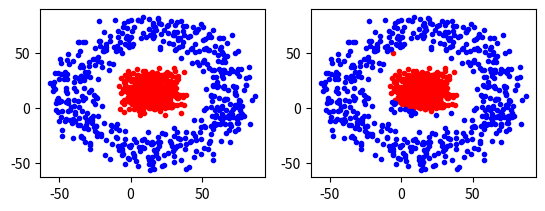
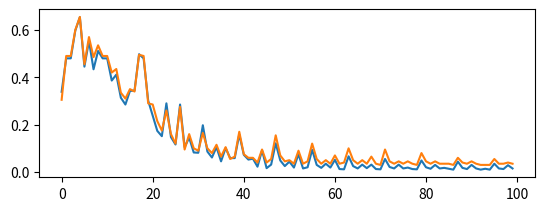

Here is the Python script that generated these plots, in order:
import numpy as np
import matplotlib.pyplot as plt
import random
import math


# 构建各个分类
def gen_sample():
	data = []
	radius = [0,50]
	for i in range(1000): # 生成10k个点
		catg = random.randint(0,1) # 决定分类
		r = random.random() * 10
		arg = random.random() * 360
		len = r + radius[catg]
		x_c = math.cos(math.radians(arg)) * len
		y_c = math.sin(math.radians(arg)) * len
		x = random.random() * 30 + x_c
		y = random.random() * 30 + y_c
		data.append((x,y,catg))
	return data


def plot_dots(data):
	data_asclass = [[] for i in range(2)]
	for d in data:
		data_asclass[int(d[2])].append((d[0],d[1]))
	colors = ['r.','b.','r.','b.']
	for i,d in enumerate(data_asclass):
		nd = np.array(d)
		plt.plot(nd[:,0],nd[:,1],colors[i])
	plt.draw()


def train(input, output, Whx, Wyh, bh, by):
	"""
	完成神经网络的训练过程
	:param input: 输入列向量，例如[x,y].T
	:param output: 输入列向量，例如[0,1,0,0].T
	:param Whx: x->h 的参数矩阵
	:param Wyh: h-y 的参数矩阵
	:param bh: x-h 的偏执向量
	:param by: h-y 的偏执向量
	:return:
	"""
	h_z = np.dot(Whx,input) + bh # 线性求和
	h_a = 1/(1 + np.exp(-1 * h_z)) # 经过sigmoid激活函数
	y_z = np.dot(Wyh, h_a) + by
	y_a = 1/(1+np.exp(-1 * y_z))
	c_y = (y_a - output) * y_a * (1-y_a)
	dWyh = np.dot(c_y,h_a.T)
	dby = c_y
	c_h = np.dot(Wyh.T, c_y) * h_a * (1-h_a)
	dWhx = np.dot(c_h,input.T)
	dbh = c_h
	return dWhx,dWyh,dbh,dby,c_y


def predict(input,Whx,Wyh,bh,by):
	h_z = np.dot(Whx,input) + bh # 线性求和
	h_a = 1/(1+np.exp(-1 * h_z))
	y_z = np.dot(Wyh, h_a) + by
	y_a = 1/(1+np.exp(-1*y_z))
	tag = np.argmax(y_a)
	return tag


def _test(train_set,test_set,Whx,Wyh,bh,by):
	train_tag = [int(x) for x in train_set[:,2]]
	test_tag = [int(x) for x in test_set[:,2]]
	train_pred = []
	test_pred = []
	for i,d in enumerate(train_set):
		input = train_set[i:i+1,0:2].T
		tag = predict(input,Whx,Wyh,bh,by)
		train_pred.append(tag)
	for i,d in enumerate(test_set):
		input = test_set[i:i+1,0:2].T
		tag = predict(input,Whx,Wyh,bh,by)
		test_pred.append(tag)
	train_err = 0
	test_err = 0
	for i in range(train_pred.__len__()):
		if train_pred[i] != int(train_tag[i]):
			train_err += 1
	for i in range(test_pred.__len__()):
		if test_pred[i] != int(test_tag[i]):
			test_err += 1
	train_ratio = train_err / train_pred.__len__()
	test_ratio = test_err / test_pred.__len__()
	return train_err,train_ratio,test_err,test_ratio


if __name__ == '__main__':
	input_dim = 2
	output_dim = 2
	hidden_size = 200
	Whx = np.random.randn(hidden_size,input_dim)*0.01
	Wyh = np.random.randn(output_dim,hidden_size) * 0.01
	bh = np.zeros((hidden_size,1))
	by = np.zeros((output_dim,1))
	data = gen_sample()
	plt.subplot(221)
	plot_dots(data)
	ndata = np.array(data)
	train_set = ndata[0:800,:]
	test_set = ndata[800:1000,:]
	train_ratio_list = []
	test_ratio_list = []
	for times in range(10000):
		i = times % train_set.__len__()
		input = train_set[i:i+1,0:2].T
		tag = int(train_set[i,2])
		output = np.zeros((2,1))
		output[tag,0] = 1
		dWhx,dWyh,dbh,dby,c_y = train(input,output,Whx,Wyh,bh,by)
		if times % 100 == 0:
			train_err,train_ratio,test_err,test_ratio = _test(train_set,test_set,Whx,Wyh,bh,by)
			print('times:{t}\t train ratio:{tar}\t test ratio:{ter}'.format(t=times,ter=test_ratio,tar=train_ratio))
			train_ratio_list.append(train_ratio)
			test_ratio_list.append(test_ratio)

		for param,dparam in zip([Whx,Wyh,bh,by],[dWhx,dWyh,dbh,dby]):
			param -= 0.01*dparam
	for i,d in enumerate(ndata):
		input = ndata[i:i+1,0:2].T
		tag = predict(input,Whx,Wyh,bh,by)
		ndata[i,2]=tag
	plt.subplot(222)
	plot_dots(ndata)

	plt.figure()

	plt.subplot(212)
	plt.plot(train_ratio_list)
	plt.plot(test_ratio_list)
	plt.show()



